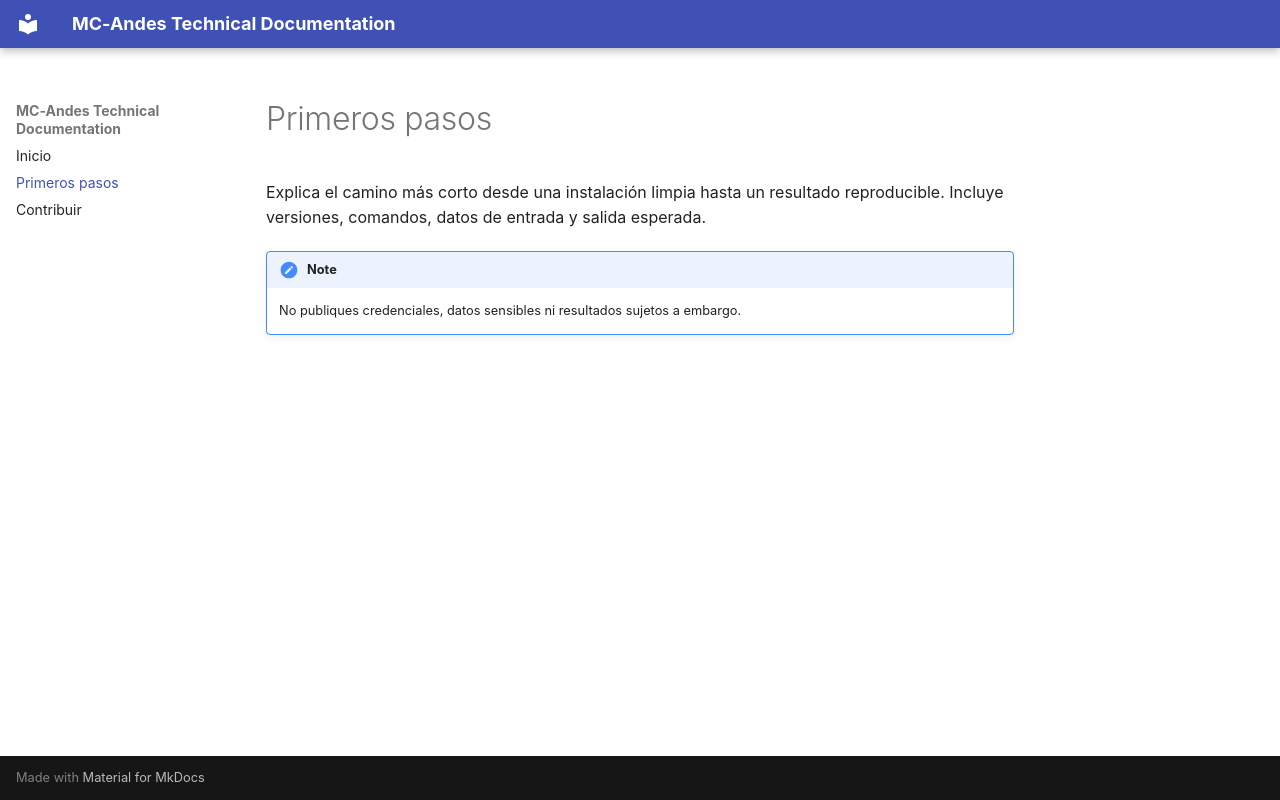

repository: MC-Andes/template-docs · page: getting-started/index.html · generator: mkdocs

# Primeros pasos

Explica el camino más corto desde una instalación limpia hasta un resultado
reproducible. Incluye versiones, comandos, datos de entrada y salida esperada.

!!! note
    No publiques credenciales, datos sensibles ni resultados sujetos a embargo.
